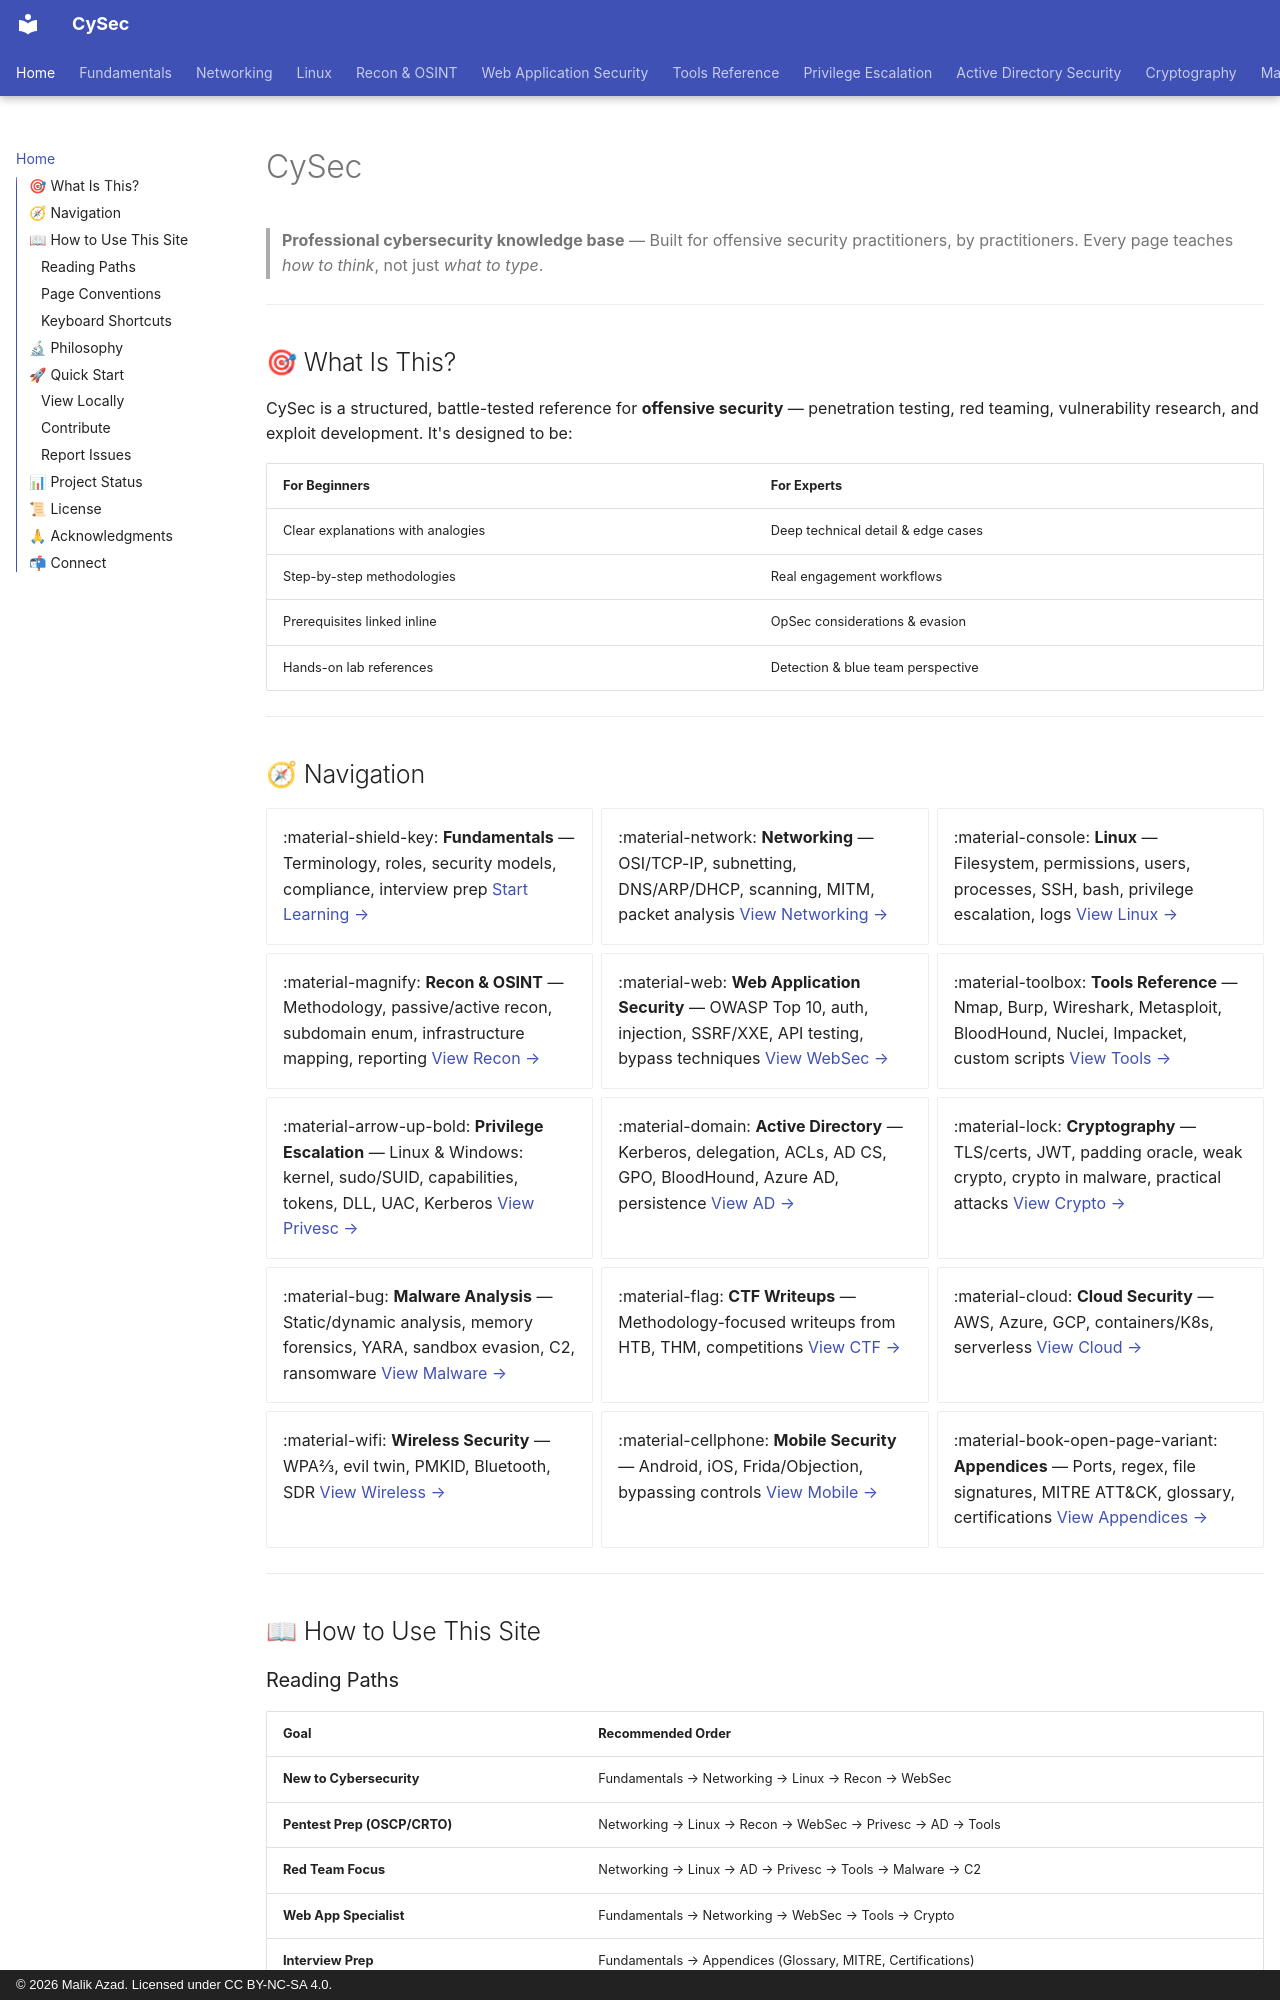

repository: malik-azad/CySec · page: index.html · generator: mkdocs · copyright: © 2026 Malik Azad. Licensed under CC BY-NC-SA 4.0.

---
title: CySec — Cybersecurity Knowledge Base
description: Professional offensive security documentation for pentesters, red teamers, and security engineers
tags: [landing, overview]
difficulty: beginner
---

# CySec

> **Professional cybersecurity knowledge base** — Built for offensive security practitioners, by practitioners.
> Every page teaches *how to think*, not just *what to type*.

---

## 🎯 What Is This?

CySec is a structured, battle-tested reference for **offensive security** — penetration testing, red teaming, vulnerability research, and exploit development. It's designed to be:

| For Beginners | For Experts |
|---------------|-------------|
| Clear explanations with analogies | Deep technical detail & edge cases |
| Step-by-step methodologies | Real engagement workflows |
| Prerequisites linked inline | OpSec considerations & evasion |
| Hands-on lab references | Detection & blue team perspective |

---
